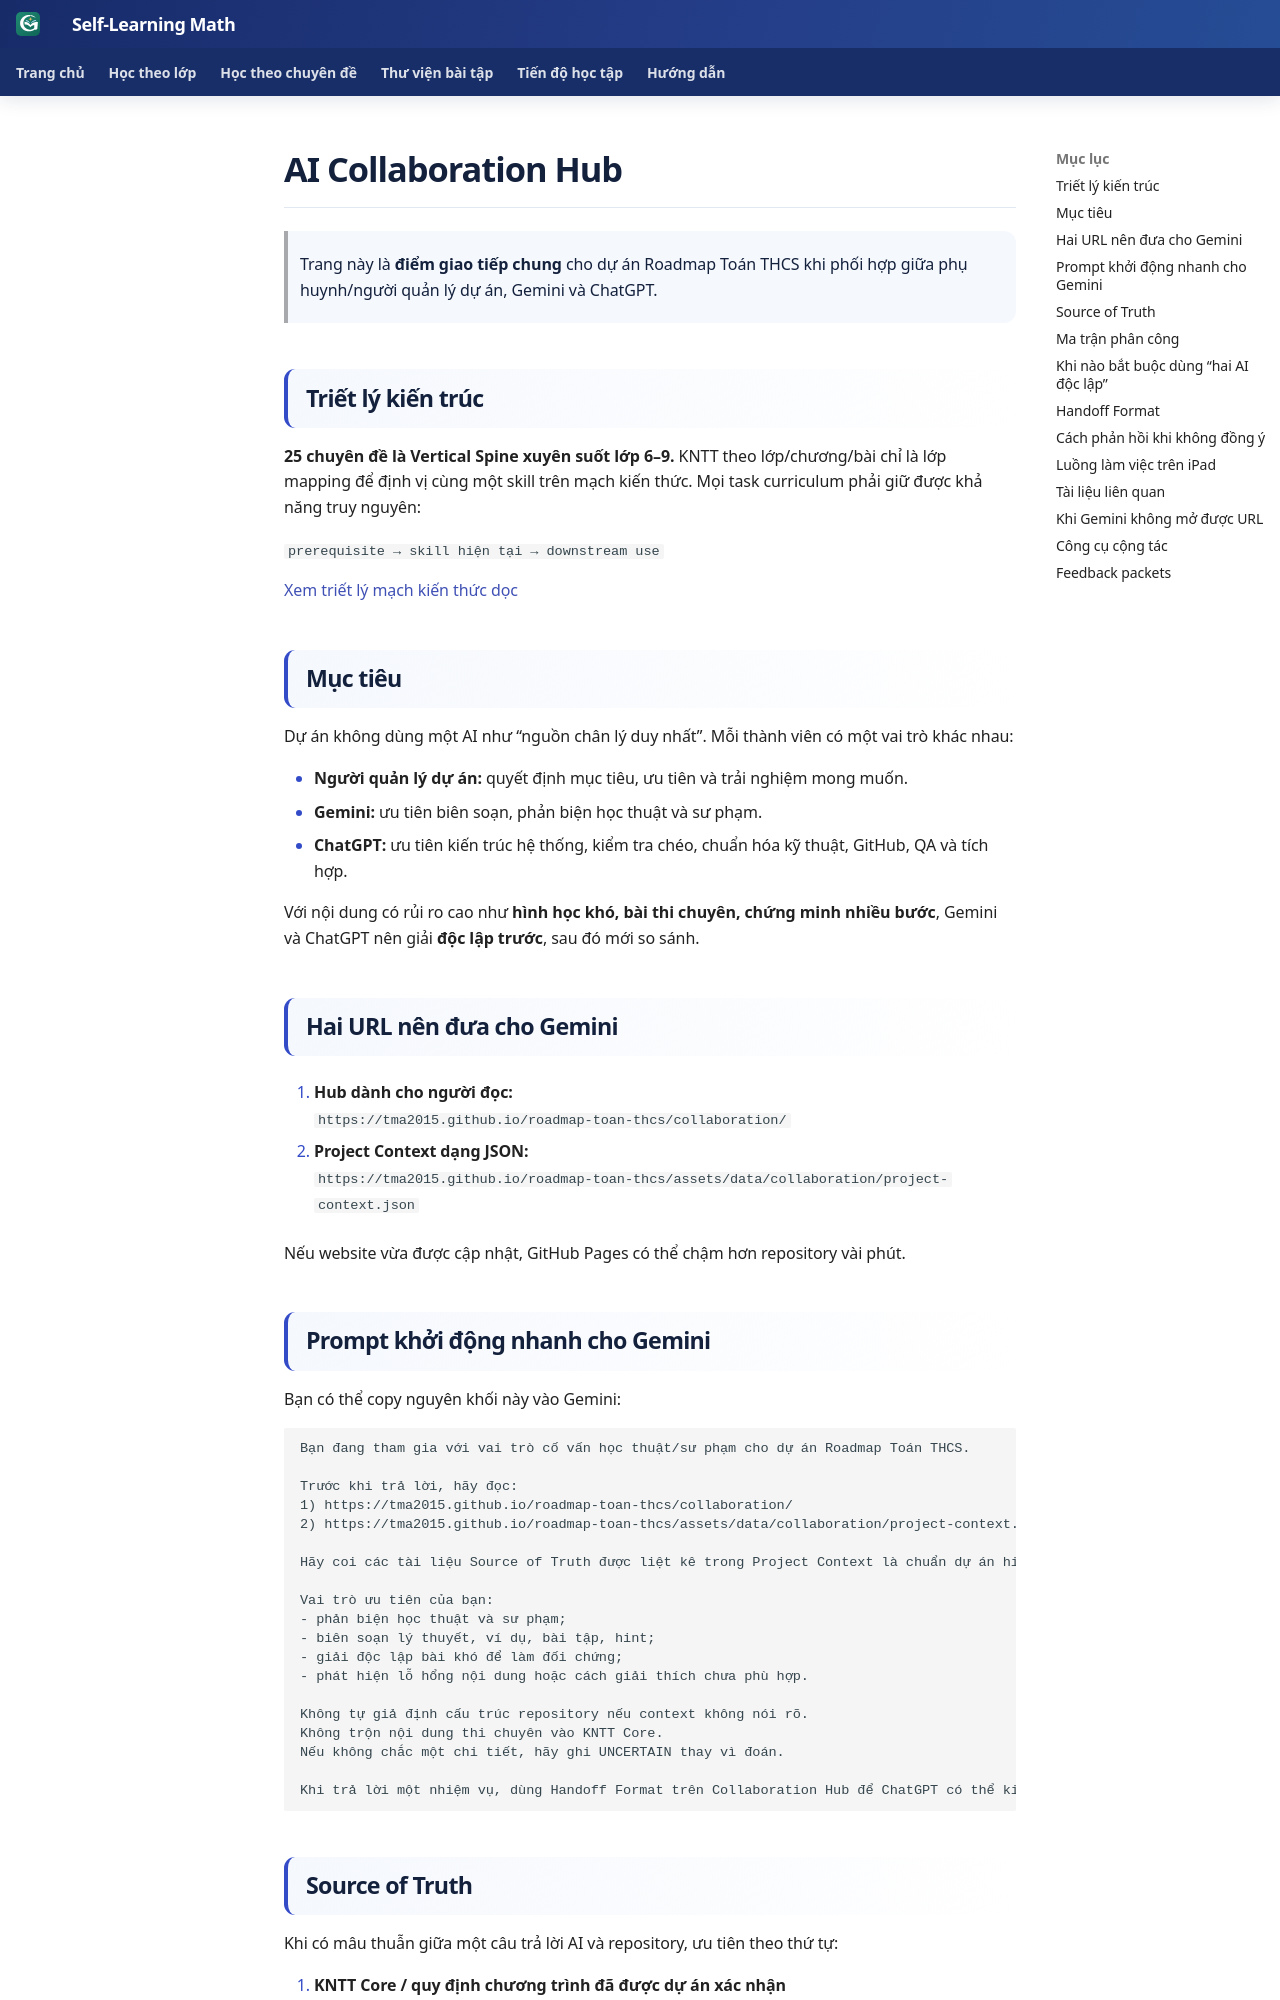

repository: TMA2015/roadmap-toan-thcs · page: collaboration/index.html · generator: mkdocs

# AI Collaboration Hub

> Trang này là **điểm giao tiếp chung** cho dự án Roadmap Toán THCS khi phối hợp giữa phụ huynh/người quản lý dự án, Gemini và ChatGPT.

## Triết lý kiến trúc

**25 chuyên đề là Vertical Spine xuyên suốt lớp 6–9.** KNTT theo lớp/chương/bài chỉ là lớp mapping để định vị cùng một skill trên mạch kiến thức. Mọi task curriculum phải giữ được khả năng truy nguyên:

`prerequisite → skill hiện tại → downstream use`

[Xem triết lý mạch kiến thức dọc](../roadmap/triet-ly-mach-kien-thuc-doc.md)

## Mục tiêu

Dự án không dùng một AI như “nguồn chân lý duy nhất”. Mỗi thành viên có một vai trò khác nhau:

- **Người quản lý dự án:** quyết định mục tiêu, ưu tiên và trải nghiệm mong muốn.
- **Gemini:** ưu tiên biên soạn, phản biện học thuật và sư phạm.
- **ChatGPT:** ưu tiên kiến trúc hệ thống, kiểm tra chéo, chuẩn hóa kỹ thuật, GitHub, QA và tích hợp.

Với nội dung có rủi ro cao như **hình học khó, bài thi chuyên, chứng minh nhiều bước**, Gemini và ChatGPT nên giải **độc lập trước**, sau đó mới so sánh.

## Hai URL nên đưa cho Gemini

1. **Hub dành cho người đọc:**  
   `https://tma2015.github.io/roadmap-toan-thcs/collaboration/`

2. **Project Context dạng JSON:**  
   `https://tma2015.github.io/roadmap-toan-thcs/assets/data/collaboration/project-context.json`

Nếu website vừa được cập nhật, GitHub Pages có thể chậm hơn repository vài phút.
